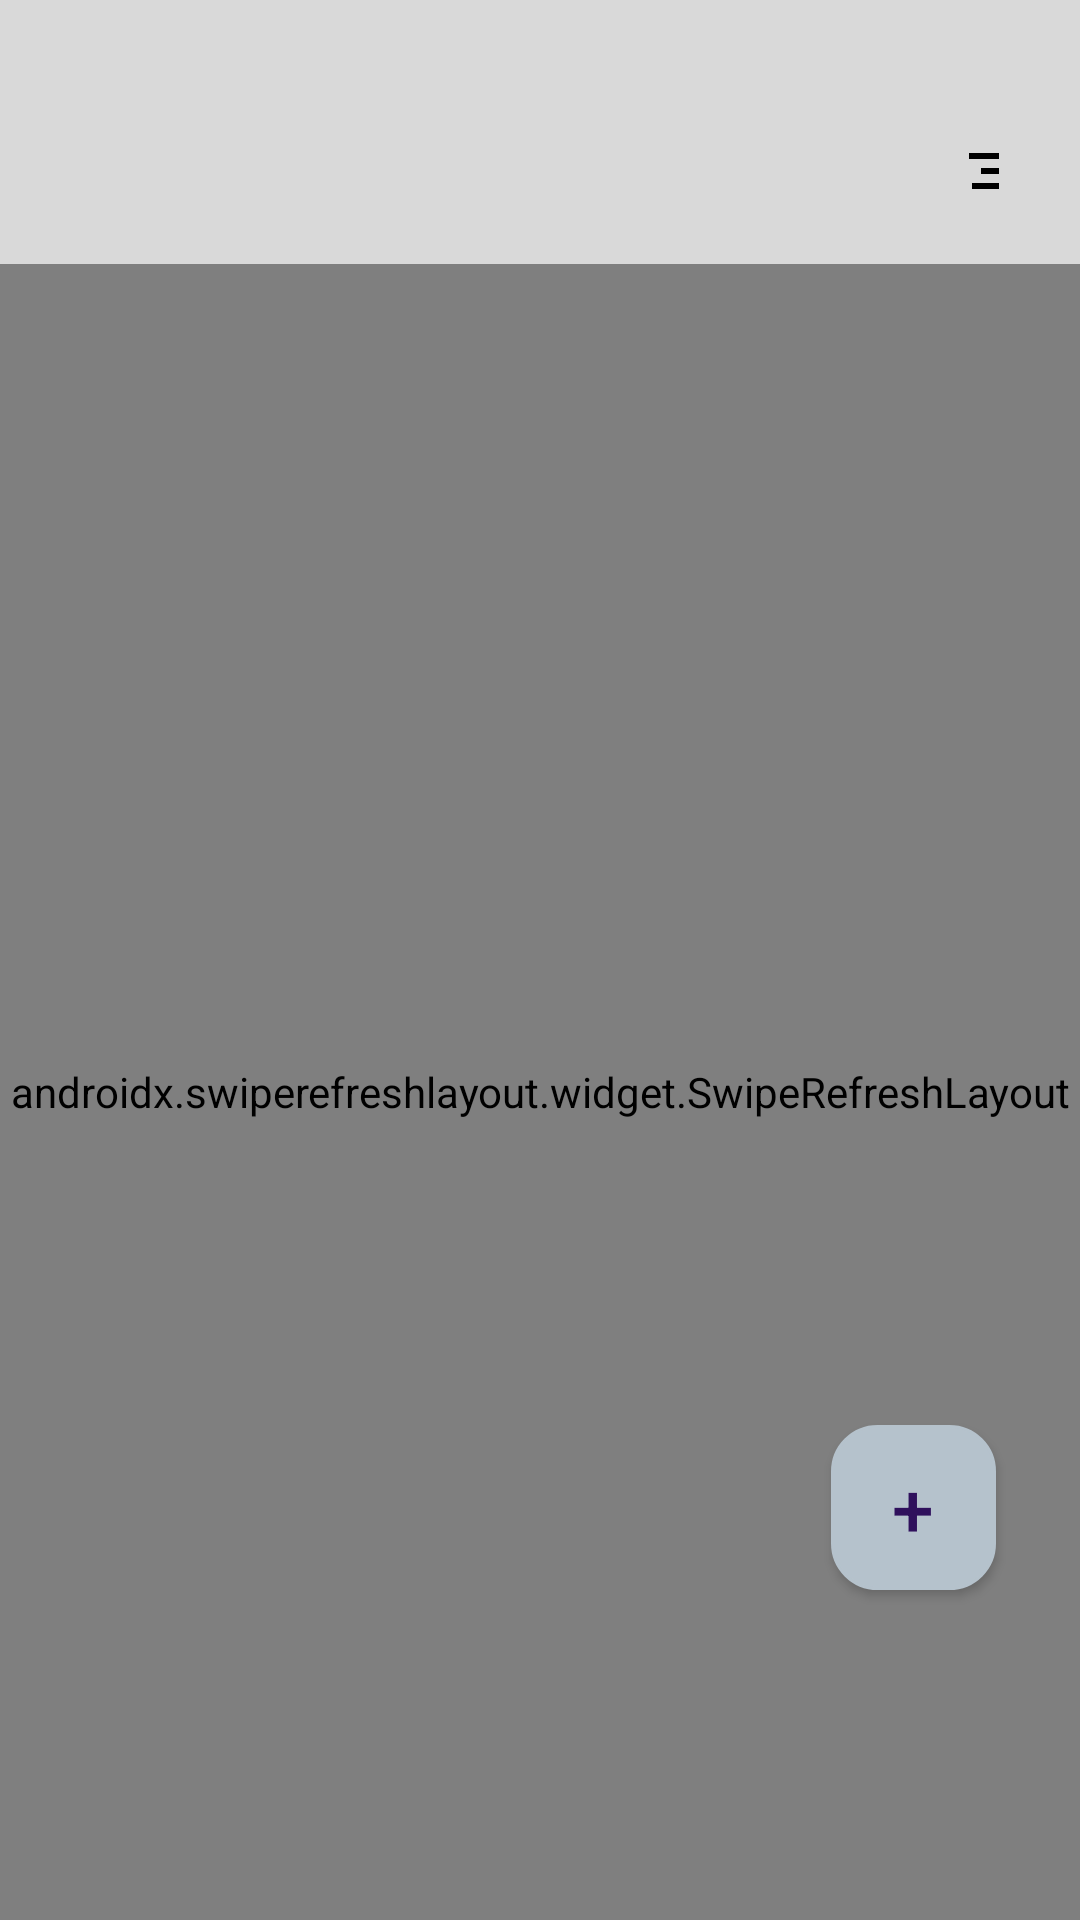

Write the Android layout XML for this screen, with the resource values it uses.
<!-- AndroidManifest.xml: application theme AppTheme -->
<!-- res/layout/plugin_web.xml -->
<?xml version="1.0" encoding="utf-8"?>
<FrameLayout
    xmlns:android="http://schemas.android.com/apk/res/android"
    xmlns:app="http://schemas.android.com/apk/res-auto"
    android:layout_height="match_parent"
    android:layout_width="match_parent"
    android:background="@color/colorBackground"
    android:padding="0dp"
    android:id="@+id/module_container">

    <View
        android:layout_width="match_parent"
        android:background="@android:color/transparent"
        android:layout_height="47dp"/>

    <TextView
        android:layout_height="wrap_content"
        android:layout_width="wrap_content"
        android:paddingEnd="28dp"
        android:textSize="24sp"
        android:textColor="@color/text_primary"
        android:paddingStart="28dp"
        android:id="@+id/title_text"
        android:layout_gravity="top|start"
        android:text="Plugin WebSu"
        android:layout_marginTop="43dp" 
        android:paddingTop="0dp" />

    <ImageButton
        android:layout_height="30dp"
        android:layout_width="30dp"
        android:layout_marginEnd="20dp"
        android:scaleType="centerInside"
        android:src="@drawable/ic_bar"
        android:contentDescription="Menu lainnya"
        android:background="?attr/selectableItemBackgroundBorderless"
        android:elevation="6dp"
        android:tint="@color/colorOnSurface"
        android:layout_marginTop="42dp" 
        android:id="@+id/btn_pilihan"
        android:layout_gravity="top|end" />

    <TextView
        android:layout_height="match_parent"
        android:layout_width="match_parent"
        android:visibility="visible"
        android:padding="0dp"
        android:textSize="14sp"
        android:textColor="@color/text_primary"
        android:layout_marginTop="92dp"
        android:layout_gravity="fill"
        android:gravity="center"
        android:background="@color/colorBackground"
        android:layout_margin="0dp"
        android:id="@+id/text_no_webui"
        android:text="No WebUI Plugin Installed"
        android:textStyle="bold" />

    <androidx.swiperefreshlayout.widget.SwipeRefreshLayout
        android:layout_width="match_parent"
        android:layout_height="match_parent"
        android:layout_marginTop="88dp"
        android:id="@+id/swipe_refresh_webui">

        <ScrollView
            android:layout_height="match_parent"
            android:layout_width="match_parent"
            android:paddingEnd="16dp"
            android:scrollbarStyle="outsideOverlay"
            android:paddingBottom="100dp"
            android:clipToPadding="false"
            android:paddingStart="16dp"
            android:id="@+id/scroll_module_list">

            <LinearLayout
                android:layout_height="match_parent"
                android:layout_width="match_parent"
                android:background="@android:color/transparent"
                android:orientation="vertical"
                android:paddingBottom="10dp"
                android:id="@+id/module_list_layout"
                android:paddingTop="10dp">

            </LinearLayout>
        </ScrollView>
    </androidx.swiperefreshlayout.widget.SwipeRefreshLayout>

    <Button
        android:layout_height="38dp"
        android:layout_width="38dp"
        android:drawablePadding="0dp"
        android:layout_marginEnd="37dp"
        android:elevation="8dp"
        android:padding="8dp"
        android:textColor="@color/colorOnSurface"
        android:minWidth="0dp"
        android:drawableTop="@drawable/ic_fire_white"
        android:layout_gravity="bottom|end"
        android:layout_marginBottom="172dp"
        android:background="@drawable/bg_redmit"
        android:minHeight="0dp"
        android:id="@+id/btn_reset_webui"
        android:visibility="gone"/>

    <Button
        android:layout_height="55dp"
        android:layout_width="55dp"
        android:layout_marginBottom="110dp"
        android:layout_marginEnd="28dp"
        android:background="@drawable/cubus_bg"
        android:elevation="8dp"
        android:textSize="25sp"
        android:textColor="#FF2F105C"
        android:id="@+id/btn_open_file"
        android:text="+"
        android:layout_gravity="bottom|end" />
</FrameLayout>
<!-- resources referenced by this layout -->
<resources>
  <color name="colorBackground">#D9D9D9</color>
  <color name="colorOnSurface">#000000</color>
  <color name="text_primary">#1C1B1F</color>
  <!-- drawable bg_redmit (drawable) -->
  <shape xmlns:android="http://schemas.android.com/apk/res/android"
  	android:shape="oval">
  	<solid android:color="#FF9696"/>
  </shape>
  <!-- drawable cubus_bg (drawable) -->
  <ripple xmlns:android="http://schemas.android.com/apk/res/android"
  	android:color="@color/ripple_material_light">
  	<item android:id="@android:id/mask">
  		<shape android:shape="rectangle">
  			<solid android:color="#B5C2CC" />
  			<corners android:radius="15dp" />
  		</shape>
  	</item>
  
  	<item>
  		<shape android:shape="rectangle">
  			<solid android:color="#B5C2CC" />
  			<corners android:radius="15dp" />
  			<stroke
  				android:width="1dp"
  				android:color="#B5C2CC" />
  			<padding
  				android:left="4dp"
  				android:top="4dp"
  				android:right="4dp"
  				android:bottom="4dp" />
  		</shape>
  	</item>
  </ripple>
  <!-- drawable ic_bar (drawable) -->
  <?xml version="1.0" encoding="utf-8"?>
  <vector xmlns:android="http://schemas.android.com/apk/res/android"
      android:width="24dp"
      android:height="24dp"
      android:viewportWidth="24"
      android:viewportHeight="24">
  
      
      <path
          android:fillColor="#33363A"
          android:pathData="M10,6 H20 v2 H10 z" />
  
      
      <path
          android:fillColor="#33363A"
          android:pathData="M14,11 H20 v2 H14 z" />
  
      
      <path
          android:fillColor="#33363A"
          android:pathData="M11,16 H20 v2 H11 z" />
  </vector>
  <!-- drawable ic_fire_white (drawable) -->
  <vector xmlns:android="http://schemas.android.com/apk/res/android"
  	android:width="20dp"
  	android:height="20dp"
  	android:viewportWidth="24"
  	android:viewportHeight="24">
  	<path
  		android:fillColor="#FFFFFF"
  		android:pathData="M12 2C12 2 9 5 9 8C9 9.7 10.3 11 12 11C13.7 11 15 9.7 15 8C15 5 12 2 12 2ZM6 14C6 10.13 9.13 7 13 7C13 7 11.5 9.5 11.5 11C11.5 12.66 12.84 14 14.5 14C15.88 14 17 12.88 17 11.5C17 9.33 14 6 14 6C17.87 7.13 20 10.13 20 14C20 18.42 16.42 22 12 22C7.58 22 4 18.42 4 14H6Z"/>
  </vector>
  <style name="AppTheme" parent="Theme.AppCompat.Light">
         <item name="android:windowIsFloating">false</item>
         <item name="android:windowBackground">@android:color/transparent</item>
         <item name="android:windowIsTranslucent">true</item> 
         <item name="android:windowContentOverlay">@null</item>
      </style>
</resources>
